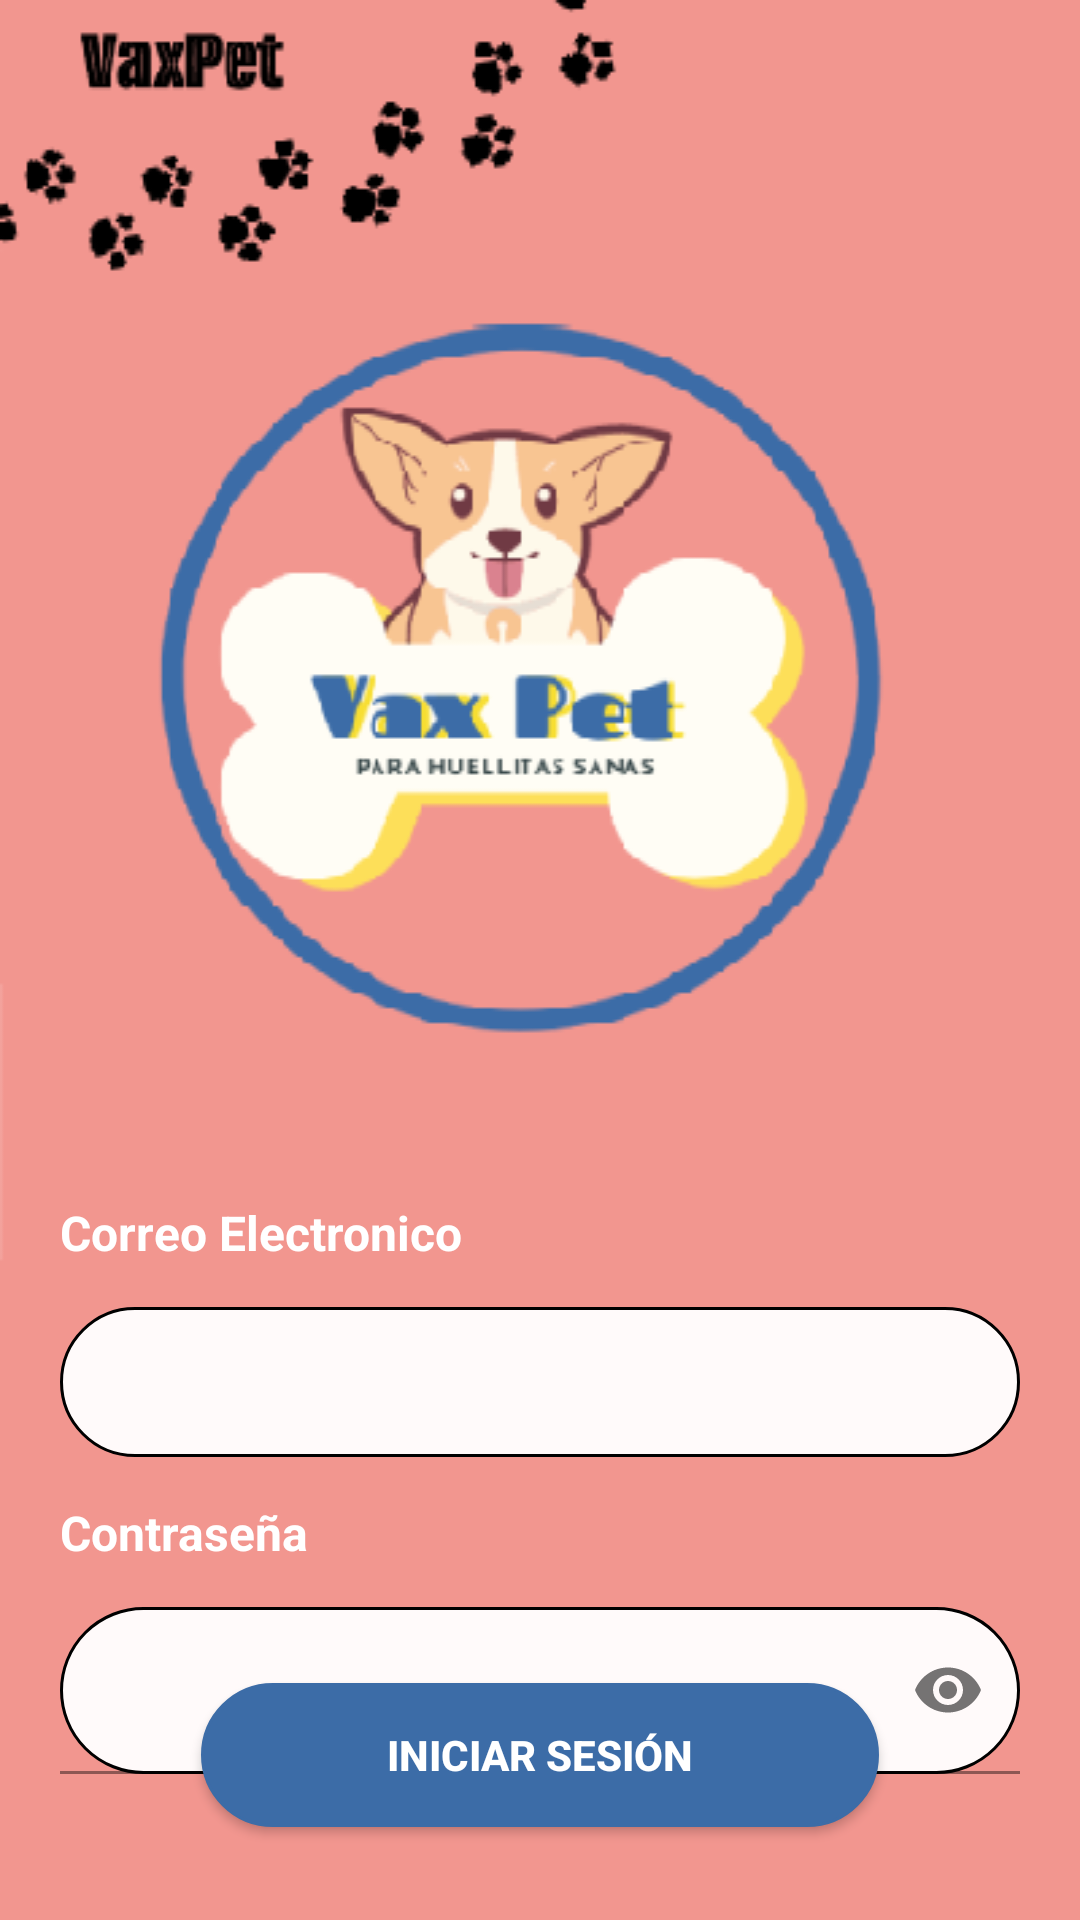

Write the Android layout XML for this screen, with the resource values it uses.
<!-- AndroidManifest.xml: application theme Theme.VaxPet -->
<!-- res/layout/activity_login.xml -->
<?xml version="1.0" encoding="utf-8"?>
<androidx.constraintlayout.widget.ConstraintLayout xmlns:android="http://schemas.android.com/apk/res/android"
    xmlns:app="http://schemas.android.com/apk/res-auto"
    xmlns:tools="http://schemas.android.com/tools"
    android:layout_width="match_parent"
    android:layout_height="match_parent"
    android:background="@drawable/login_bg"
    tools:context=".LoginActivity"
    android:padding="20dp">


    <LinearLayout
        android:layout_width="match_parent"
        android:layout_height="match_parent"
        android:orientation="vertical"
        android:layout_marginTop="380dp"
        tools:layout_editor_absoluteX="59dp"
        tools:layout_editor_absoluteY="357dp"
       >

        <TextView
            android:id="@+id/textCorreoElectronico"
            android:layout_width="wrap_content"
            android:layout_height="wrap_content"
            android:text="@string/correo_electronico"
            tools:layout_editor_absoluteX="31dp"
            tools:layout_editor_absoluteY="489dp"
            android:textColor="@color/white"
            android:textStyle="bold"
            android:textSize="16dp"
            android:layout_marginBottom="14dp"
            />

        <EditText
            android:id="@+id/correoElectronico"
            android:layout_width="wrap_content"
            android:layout_height="wrap_content"
            android:ems="10"
            android:inputType="textPersonName"
            tools:layout_editor_absoluteX="23dp"
            tools:layout_editor_absoluteY="504dp"
            android:height="50dp"
            android:minHeight="50dp"
            android:width="400dp"
            android:background="@drawable/rounded_corner"
            android:padding="10dp"
            />
    </LinearLayout>
    <LinearLayout
        android:layout_width="match_parent"
        android:layout_height="match_parent"
        android:orientation="vertical"
        android:layout_marginTop="480dp"
        tools:layout_editor_absoluteX="59dp"
        tools:layout_editor_absoluteY="357dp"
        >

        <TextView
            android:id="@+id/textView"
            android:layout_width="wrap_content"
            android:layout_height="wrap_content"
            android:text="@string/contrase_a"
            tools:layout_editor_absoluteX="31dp"
            tools:layout_editor_absoluteY="489dp"
            android:textColor="@color/white"
            android:textStyle="bold"
            android:textSize="16dp"
            android:layout_marginBottom="14dp"/>

        <com.google.android.material.textfield.TextInputLayout
            android:id="@+id/passwordLayout"
            android:layout_width="match_parent"
            android:layout_height="wrap_content"
            app:layout_constraintEnd_toEndOf="parent"
            app:layout_constraintStart_toStartOf="parent"
            app:passwordToggleEnabled="true"
            android:height="50dp"
            android:minHeight="50dp"
            android:minWidth="400dp"
            tools:layout_editor_absoluteX="23dp"
            tools:layout_editor_absoluteY="504dp">

            <com.google.android.material.textfield.TextInputEditText
                android:id="@+id/editTexContraseña"
                android:layout_width="match_parent"
                android:layout_height="wrap_content"
                android:inputType="textPassword"
                android:background="@drawable/rounded_corner"
               />
        </com.google.android.material.textfield.TextInputLayout>

    </LinearLayout>
    <LinearLayout
        android:layout_width="match_parent"
        android:layout_height="match_parent"
        android:orientation="vertical"
        android:layout_marginTop="530dp"
        tools:layout_editor_absoluteX="59dp"
        tools:layout_editor_absoluteY="357dp"
        android:gravity="center"
        >

        <android.widget.Button
            android:id="@+id/iniciarSession"
            android:layout_width="wrap_content"
            android:layout_height="wrap_content"
            android:backgroundTint="@color/blue"
            android:background="@drawable/button_rounded_corner"
            android:minWidth="226dp"
            android:textColor="@color/white"
            android:textStyle="bold"
            android:text="@string/iniciar_sesi_n"
            />

    </LinearLayout>
    <LinearLayout
        android:layout_width="match_parent"
        android:layout_height="match_parent"
        android:orientation="vertical"
        android:layout_marginTop="650dp"
        tools:layout_editor_absoluteX="59dp"
        tools:layout_editor_absoluteY="357dp"
        android:gravity="center"
        >

        <android.widget.Button
            android:id="@+id/crearCuenta"
            android:layout_width="wrap_content"
            android:layout_height="wrap_content"
            android:background="@drawable/button_rounded_corner"
            android:minWidth="226dp"
            android:textColor="@color/white"
            android:textStyle="bold"
            android:backgroundTint="@color/brown"
            android:text="@string/crear_cuenta"
            />

    </LinearLayout>
</androidx.constraintlayout.widget.ConstraintLayout>
<!-- resources referenced by this layout -->
<resources>
  <color name="blue">#3C6CA7</color>
  <color name="brown">#703A44</color>
  <color name="white">#FFFFFFFF</color>
  <!-- drawable button_rounded_corner (drawable) -->
  <?xml version="1.0" encoding="utf-8"?>
  <shape xmlns:android="http://schemas.android.com/apk/res/android" >
      <stroke
          android:width="1dp"
          android:color="@color/black" />
  
      <solid android:color="@color/blue" />
  
      <padding
          android:left="1dp"
          android:right="1dp"
          android:bottom="1dp"
          android:top="1dp" />
  
      <corners android:radius="50dp" />
  </shape>
  <!-- drawable login_bg: png bitmap (drawable, 40023 bytes) -->
  <!-- drawable rounded_corner (drawable) -->
  <?xml version="1.0" encoding="utf-8"?>
  <shape xmlns:android="http://schemas.android.com/apk/res/android" >
      <stroke
          android:width="1dp"
          android:color="@color/black" />
  
      <solid android:color="#FFFAFA" />
  
      <padding
          android:left="1dp"
          android:right="1dp"
          android:bottom="1dp"
          android:top="1dp" />
  
  
      <corners android:radius="30dp" />
  </shape>
  <string name="contrase_a">Contraseña</string>
  <string name="correo_electronico">Correo Electronico</string>
  <string name="crear_cuenta">Crear Cuenta</string>
  <string name="iniciar_sesi_n">Iniciar Sesión</string>
  <style name="Theme.VaxPet" parent="Theme.MaterialComponents.DayNight.NoActionBar">
          
          <item name="colorPrimary">@color/purple_500</item>
          <item name="colorPrimaryVariant">@color/purple_700</item>
          <item name="colorOnPrimary">@color/white</item>
          
          <item name="colorSecondary">@color/teal_200</item>
          <item name="colorSecondaryVariant">@color/teal_700</item>
          <item name="colorOnSecondary">@color/black</item>
          
          <item name="android:statusBarColor">?attr/colorPrimaryVariant</item>
          
      </style>
  <color name="black">#FF000000</color>
  <color name="purple_500">#FF6200EE</color>
  <color name="purple_700">#FF3700B3</color>
  <color name="teal_200">#FF03DAC5</color>
  <color name="teal_700">#FF018786</color>
</resources>
